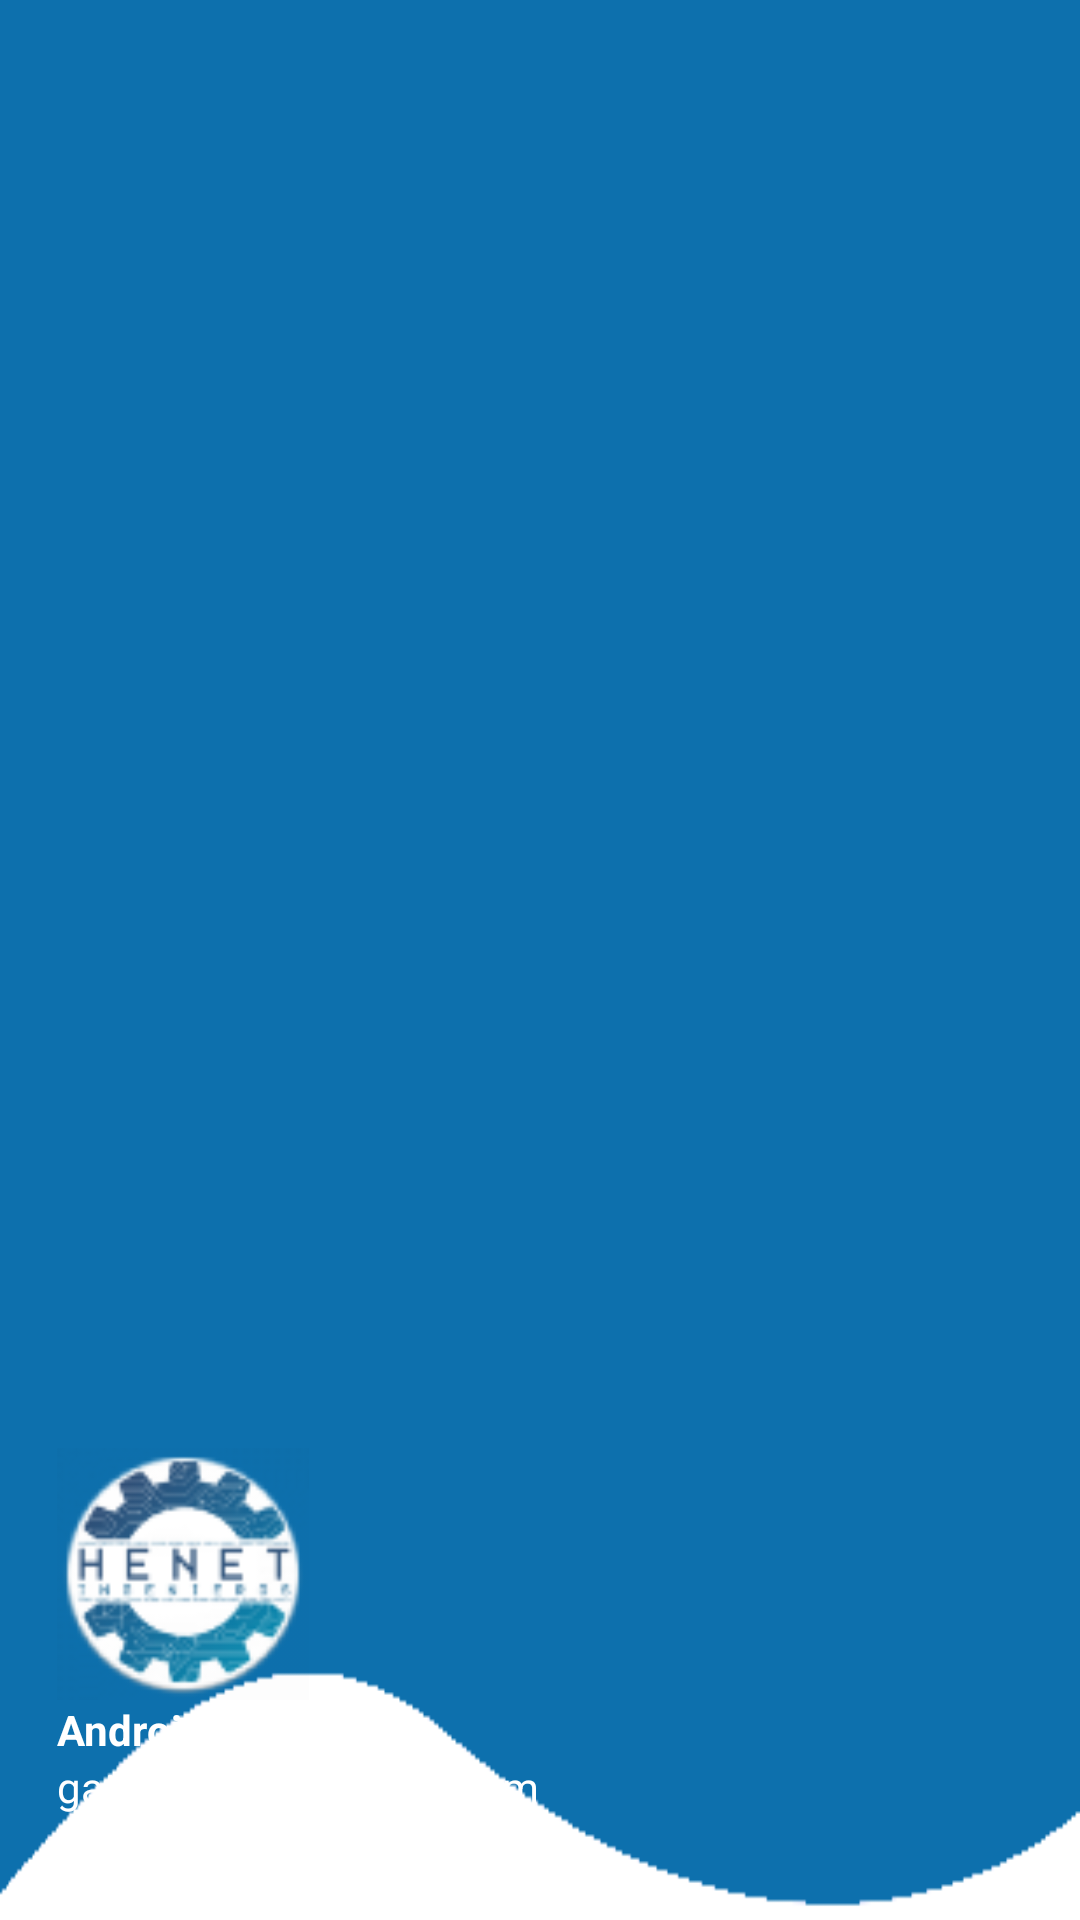

The Android layout XML behind this screen, and the referenced resources:
<!-- AndroidManifest.xml: application theme Theme.Proyecto_Scros -->
<!-- res/layout/nav_header.xml -->
<?xml version="1.0" encoding="utf-8"?>
<LinearLayout xmlns:android="http://schemas.android.com/apk/res/android"
    android:orientation="vertical"
    android:layout_width="match_parent"
    android:layout_height="200dp"
    android:gravity="bottom"
    android:padding="19dp"
    android:background="@drawable/headerbkg"
    android:theme="@style/ThemeOverlay.AppCompat.Dark">

    <ImageView
        android:layout_width="84dp"
        android:layout_height="85dp"
        android:src="@drawable/aklogo" />
    <TextView
        android:id="@+id/headerUsuario"
        android:layout_width="wrap_content"
        android:layout_height="wrap_content"
        android:text="Android KnowLedge"
        android:textColor="@color/white"
        android:textStyle="bold"/>

    <TextView
        android:id="@+id/headerCorreo"
        android:layout_width="wrap_content"
        android:layout_height="wrap_content"
        android:text="gatitolover01@gmail.com"
        android:textColor="@color/white"
        android:textSize="14sp"
        android:layout_marginBottom="16dp"/>

</LinearLayout>
<!-- resources referenced by this layout -->
<resources>
  <color name="white">#FFFFFFFF</color>
  <!-- drawable aklogo: png bitmap (drawable, 8936 bytes) -->
  <!-- drawable headerbkg: png bitmap (drawable, 1074 bytes) -->
  <style name="Theme.Proyecto_Scros" parent="Theme.MaterialComponents.DayNight.NoActionBar">
          
          <item name="colorPrimary">@color/lavender</item>
          <item name="colorPrimaryVariant">@color/lavender</item>
          <item name="colorOnPrimary">@color/white</item>
          
          <item name="colorSecondary">@color/teal_200</item>
          <item name="colorSecondaryVariant">@color/teal_700</item>
          <item name="colorOnSecondary">@color/black</item>
          
          <item name="android:statusBarColor" tools:targetApi="l">?attr/colorPrimaryVariant</item>
          
      </style>
  <color name="lavender">#106684</color>
  <color name="teal_200">#FF03DAC5</color>
  <color name="teal_700">#FF018786</color>
  <color name="black">#FF000000</color>
</resources>
